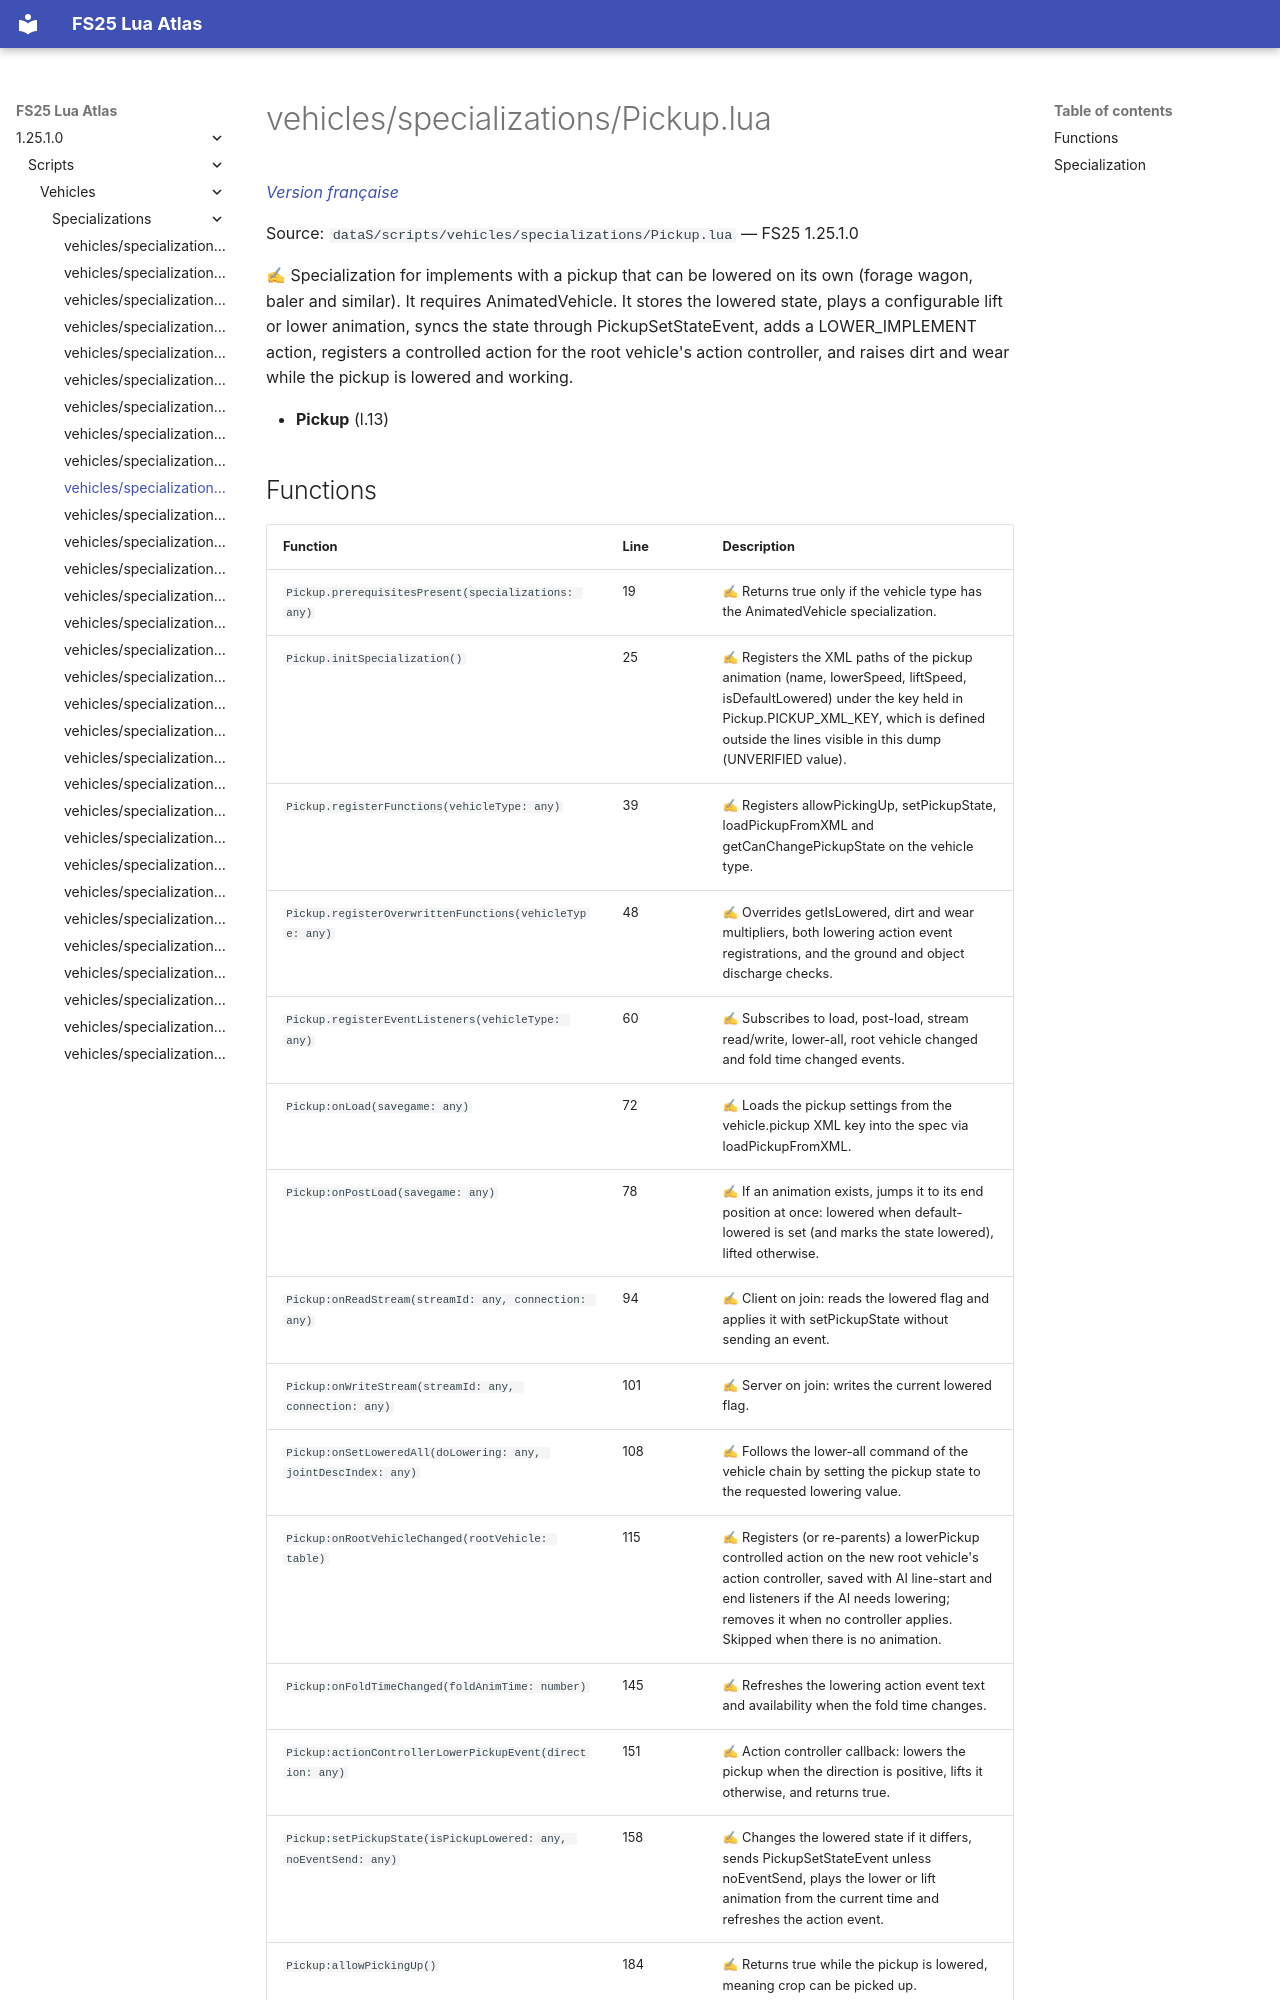

repository: Tim0219800/fs25-lua-atlas · page: 1.25.1.0/scripts/vehicles/specializations/Pickup.html · generator: mkdocs

# vehicles/specializations/Pickup.lua

*[Version française](../../../fr/scripts/vehicles/specializations/Pickup.md)*

Source: `dataS/scripts/vehicles/specializations/Pickup.lua` — FS25 1.25.1.0

✍ Specialization for implements with a pickup that can be lowered on its own (forage wagon, baler and similar). It requires AnimatedVehicle. It stores the lowered state, plays a configurable lift or lower animation, syncs the state through PickupSetStateEvent, adds a LOWER_IMPLEMENT action, registers a controlled action for the root vehicle's action controller, and raises dirt and wear while the pickup is lowered and working.

- **Pickup** (l.13)
